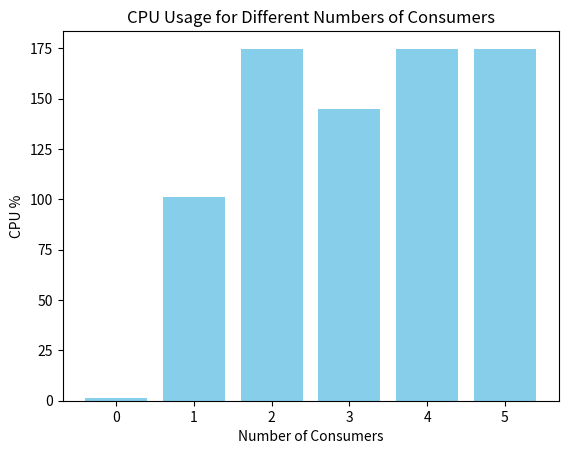

Recreate this plot in Python.
import matplotlib.pyplot as plt

# Data from the provided example
num_consumers = [0, 1, 2, 3, 4, 5]
cpu_percent = [1.45, 101.35, 174.48, 145.05, 174.83, 174.47]

# Plotting CPU percent for different numbers of consumers
plt.bar(num_consumers, cpu_percent, color='skyblue')
plt.xlabel('Number of Consumers')
plt.ylabel('CPU %')
plt.title('CPU Usage for Different Numbers of Consumers')
plt.show()
